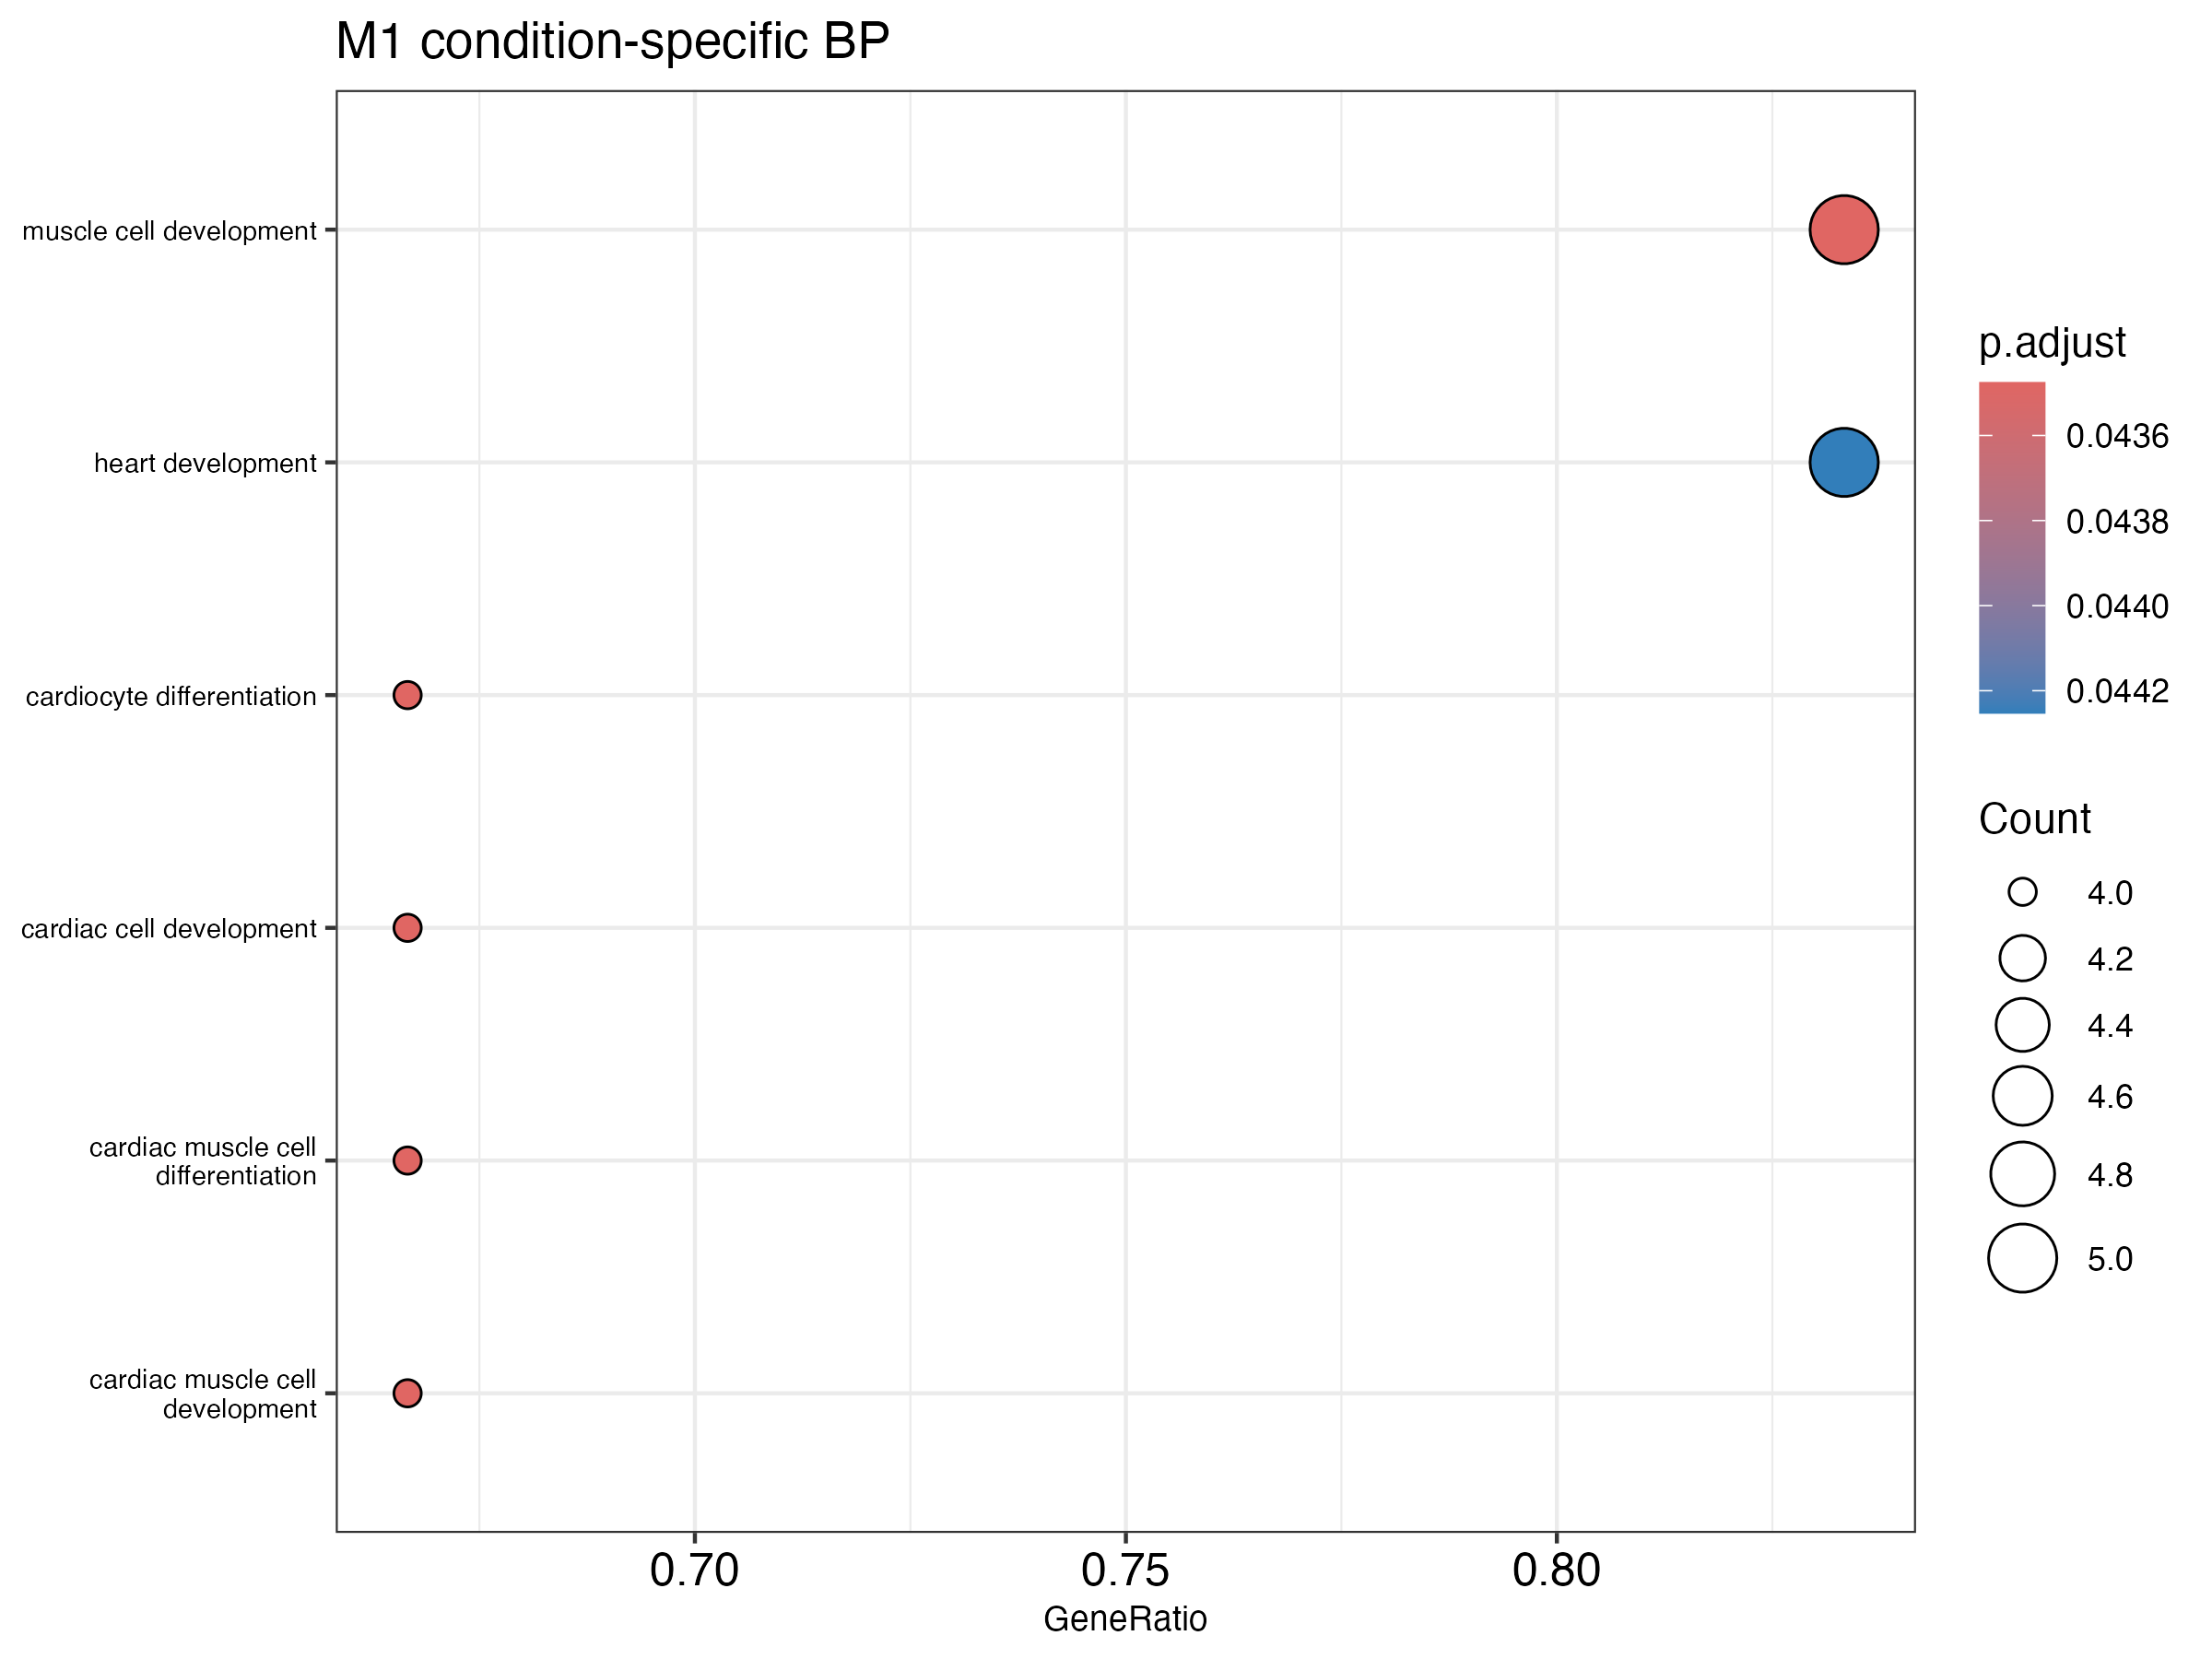

The table this chart was drawn from, first rows:
ID, Description, GeneRatio, BgRatio, RichFactor, FoldEnrichment, zScore, pvalue, p.adjust, qvalue, geneID, Count
GO:0055001, muscle cell development, 5/6, 18/102, 0.2778, 4.722, 4.329, 5.482727948788993e-4, 0.04348, 0.04075, Ank2/Fhl2/Myh6/Pdlim5/Fhod3, 5
GO:0035051, cardiocyte differentiation, 4/6, 11/102, 0.3636, 6.182, 4.526, 0.001035, 0.04348, 0.04075, Fhl2/Myh6/Pdlim5/Fhod3, 4
GO:0055006, cardiac cell development, 4/6, 11/102, 0.3636, 6.182, 4.526, 0.001035, 0.04348, 0.04075, Fhl2/Myh6/Pdlim5/Fhod3, 4
GO:0055007, cardiac muscle cell differentiation, 4/6, 11/102, 0.3636, 6.182, 4.526, 0.001035, 0.04348, 0.04075, Fhl2/Myh6/Pdlim5/Fhod3, 4
GO:0055013, cardiac muscle cell development, 4/6, 11/102, 0.3636, 6.182, 4.526, 0.001035, 0.04348, 0.04075, Fhl2/Myh6/Pdlim5/Fhod3, 4
GO:0007507, heart development, 5/6, 21/102, 0.2381, 4.048, 3.899, 0.001264, 0.04425, 0.04148, Ank2/Fhl2/Myh6/Pdlim5/Fhod3, 5
